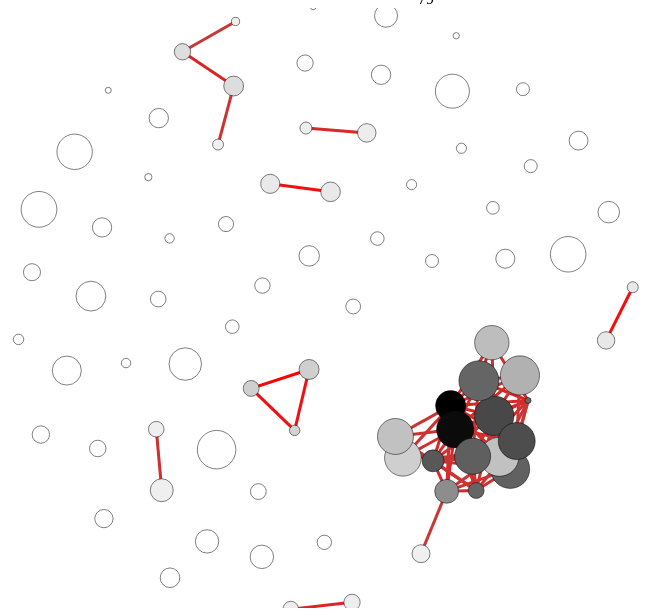
D3 v3 page, settled after 480 driven frames (8 s of simulated time); the page loaded 1 data file(s).



      $(function() {
        
        d3.json("vocab_similarities.json", function(error, graph) {
       
          var width = 800,
              height = 600;
         
        
          var linkcolorpos = d3.scale.linear()
          .domain([0,1])
          .range(["gray", "red"]);

          graph.links.sort(function(a, b) { return b.value - a.value; } );
          var nodes = graph.nodes;
          var links = [];

          var force = d3.layout.force()
              .charge(-150)
              .gravity(0.1)
              .linkDistance(60)
              .size([width, height])
              .nodes(nodes)
              .links(links)
              .on("tick", function() {
                  link.attr("x1", function(d) { return d.source.x; })
                      .attr("y1", function(d) { return d.source.y; })
                      .attr("x2", function(d) { return d.target.x; })
                      .attr("y2", function(d) { return d.target.y; });

                  node.attr("cx", function(d) { return d.x; })
                      .attr("cy", function(d) { return d.y; });
              });

                
          var min_size = Infinity;
          var max_size = -Infinity;

          for (var i = 0; i < graph.nodes.length; i++) {
              var node = graph.nodes[i];
              if (node.size < min_size) {
                  min_size = node.size;
              }

              if (node.size > max_size) {
                  max_size = node.size;
              }

          }
          var size = d3.scale.log()
                    .domain([1000, max_size])
                    .range([3, 20]).clamp([true, false]);

          var svg = d3.select("#container").append("svg")
              .attr("width", width)
              .attr("height", height)
 
          var node = svg.selectAll(".node");

          var linksvg = svg.append("svg:g");
          var link = linksvg.selectAll(".link");
          
          node = node.data(force.nodes(), function (d) { return d.index; });

          node.enter().append("circle")
              .attr("class", function (d) { return "node " + d.index; })
              .attr("r", function(d) { return size(d.size); })
              .call(force.drag);

          node.insert("title")
              .text(function(d) { return d.name });
          node.exit().remove();

          var color = d3.scale.linear();

          var update = function() {

              var max_degree = -Infinity;
              for (var i = 0; i < graph.nodes.length; i++) {
                if (graph.nodes[i].color_value > max_degree) {
                    max_degree = graph.nodes[i].color_value;
                }
              }
             
              color.domain([0, max_degree])
                  .range(["white", "black"]);

              node.style("fill", function(d) { return color(d.color_value); })
              .call(force.drag);

              link = link.data(force.links(),
                      function(d) { return d.source.index + "-" +
                          d.target.index; });
              link.enter().append("line", ".node")
                  .attr("class", "link")
                  .style("stroke", function(d) { return linkcolorpos(d.value);});

              link.insert("title")
                  .text(function(d)  { return "Similarity " + 
                      d.source.name + " - " + d.target.name + ": " + d.value; });
              link.exit().remove();

              force.start();
          }

          var slider = $("#slider");
          slider.attr("min", 0);
          slider.attr("max", 8 * graph.nodes.length);
          slider.attr("step", 1);
          slider.attr("value", graph.nodes.length);
          $("#slider-label").text(graph.nodes.length);

          var findNode = function (id) {
              for (var i=0; i < nodes.length; i++) {
                  if (nodes[i].index === id)
                      return nodes[i]
              };
          }

          function threshold() {
              var n_edges = parseInt(slider.val());
              links.splice(0, links.length);

              for (var i = 0; i < graph.nodes.length; i++) {
                graph.nodes[i].color_value = 0;
              }

              for (var i = 0; i < n_edges; i++) {
                  var link = graph.links[i];

                  if (link.value === 0.0) {
                      break;
                  }

                  graph.nodes[link.source].color_value += link.value;
                  graph.nodes[link.target].color_value += link.value;

                  var sourceNode = findNode(link.source);
                  var targetNode = findNode(link.target);

                  var newLink = {
                      "source" : sourceNode,
                      "target" : targetNode,
                      "value"  : link.value
                  }
                  links.push(newLink);
              }
              update();
          }
          
          slider.on("change input", function() {
                  $("#slider-label").text(parseInt(slider.val()));
                  threshold()
          });
            
          threshold();


        });

      });
    

### data: vocab_similarities.json
{
 "nodes": [
  {
   "index": 0,
   "name": "elobservatodo",
   "size": 50319
  },
  {
   "index": 1,
   "name": "diariolider",
   "size": 5048
  },
  {
   "index": 2,
   "name": "serenaycoquimbo",
   "size": 9280
  },
  {
   "index": 3,
   "name": "elmostrador",
   "size": 911915
  },
  {
   "index": 4,
   "name": "estrella_loa",
   "size": 2639
  },
  {
   "index": 5,
   "name": "estrellaconce",
   "size": 15945
  },
  {
   "index": 6,
   "name": "elrancaguino",
   "size": 23325
  },
  {
   "index": 7,
   "name": "estrellachiloe",
   "size": 10696
  },
  "... 71 more items"
 ],
 "links": [
  {
   "source": 0,
   "target": 1,
   "value": 0.1725
  },
  {
   "source": 0,
   "target": 2,
   "value": 0.6332
  },
  {
   "source": 0,
   "target": 3,
   "value": 0.2454
  },
  {
   "source": 0,
   "target": 4,
   "value": 0.191
  },
  {
   "source": 0,
   "target": 5,
   "value": 0.2561
  },
  {
   "source": 0,
   "target": 6,
   "value": 0.3089
  },
  {
   "source": 0,
   "target": 7,
   "value": 0.1452
  },
  {
   "source": 0,
   "target": 8,
   "value": 0.2153
  },
  "... 3,073 more items"
 ]
}